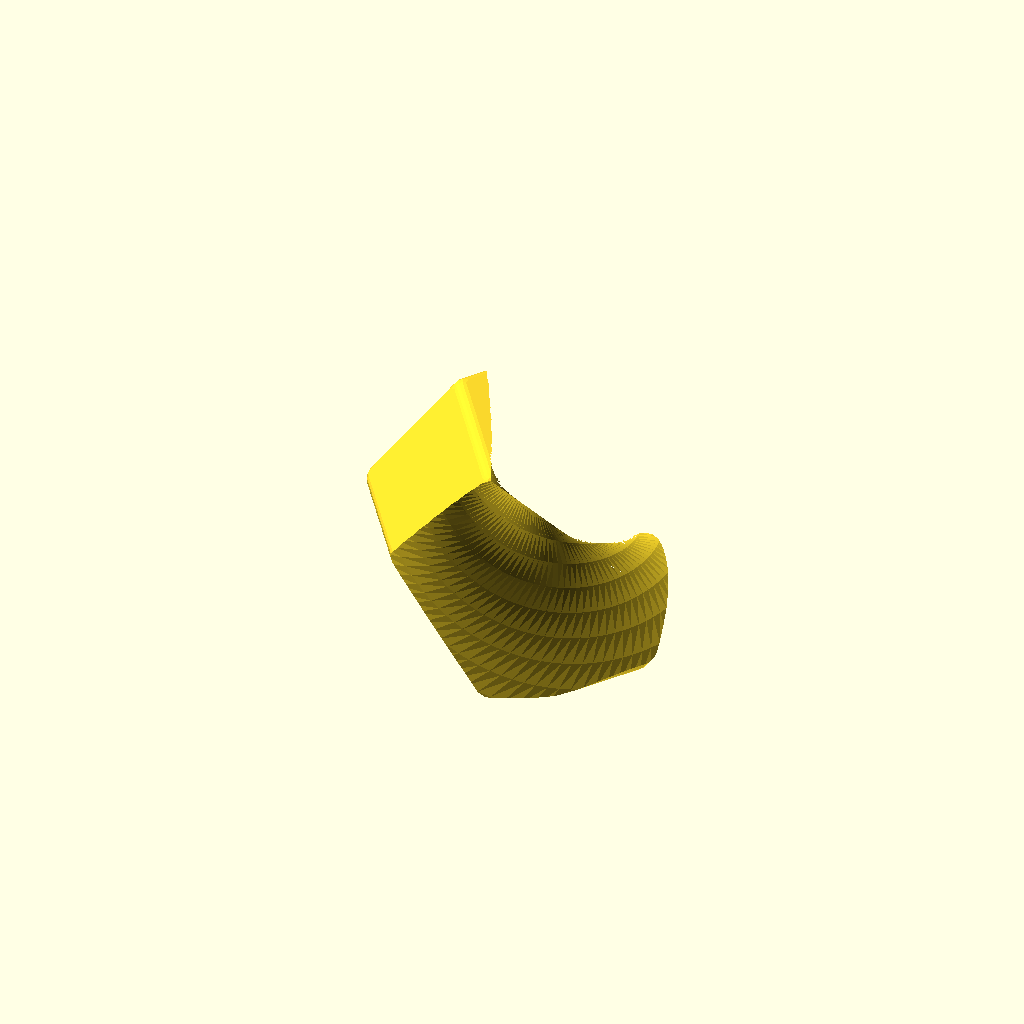
Cell 1: the model at its default parameters.
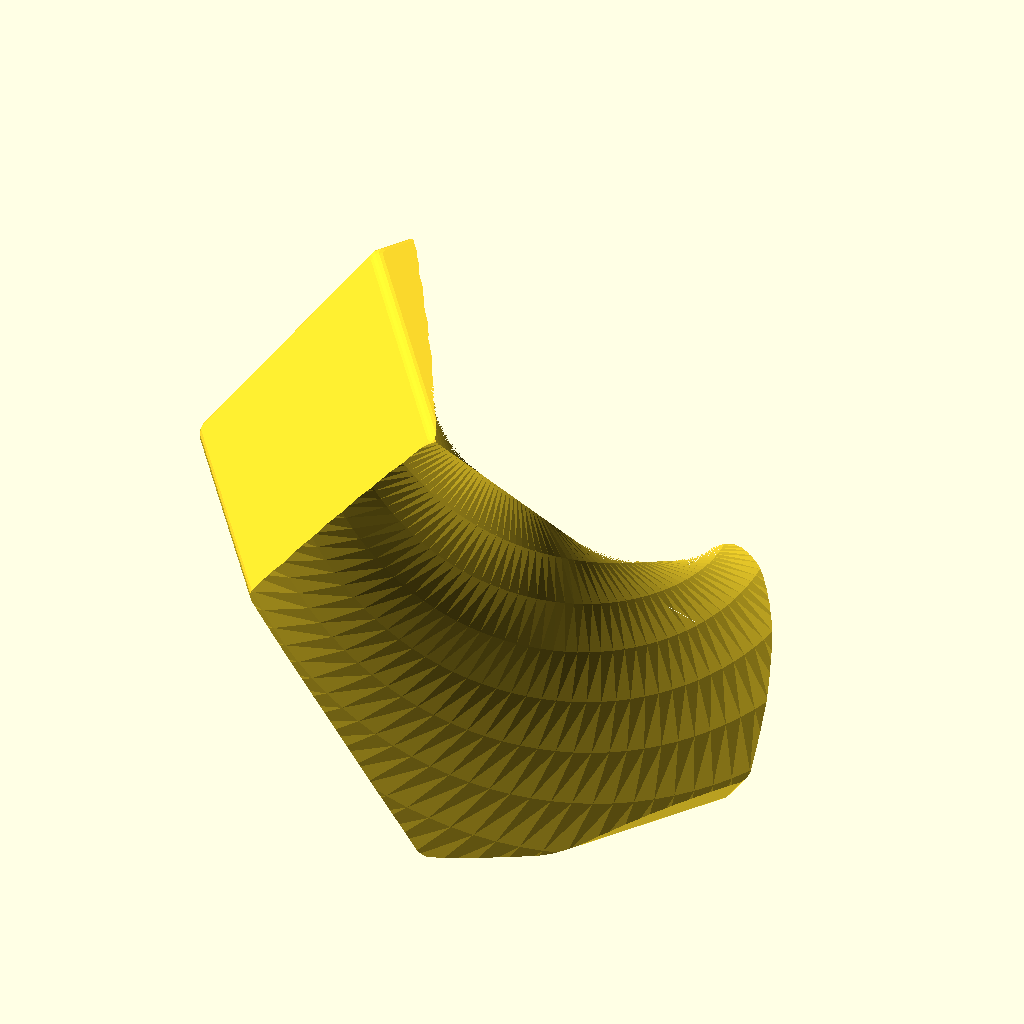
Cell 2: sz = 60 (everything else at default).
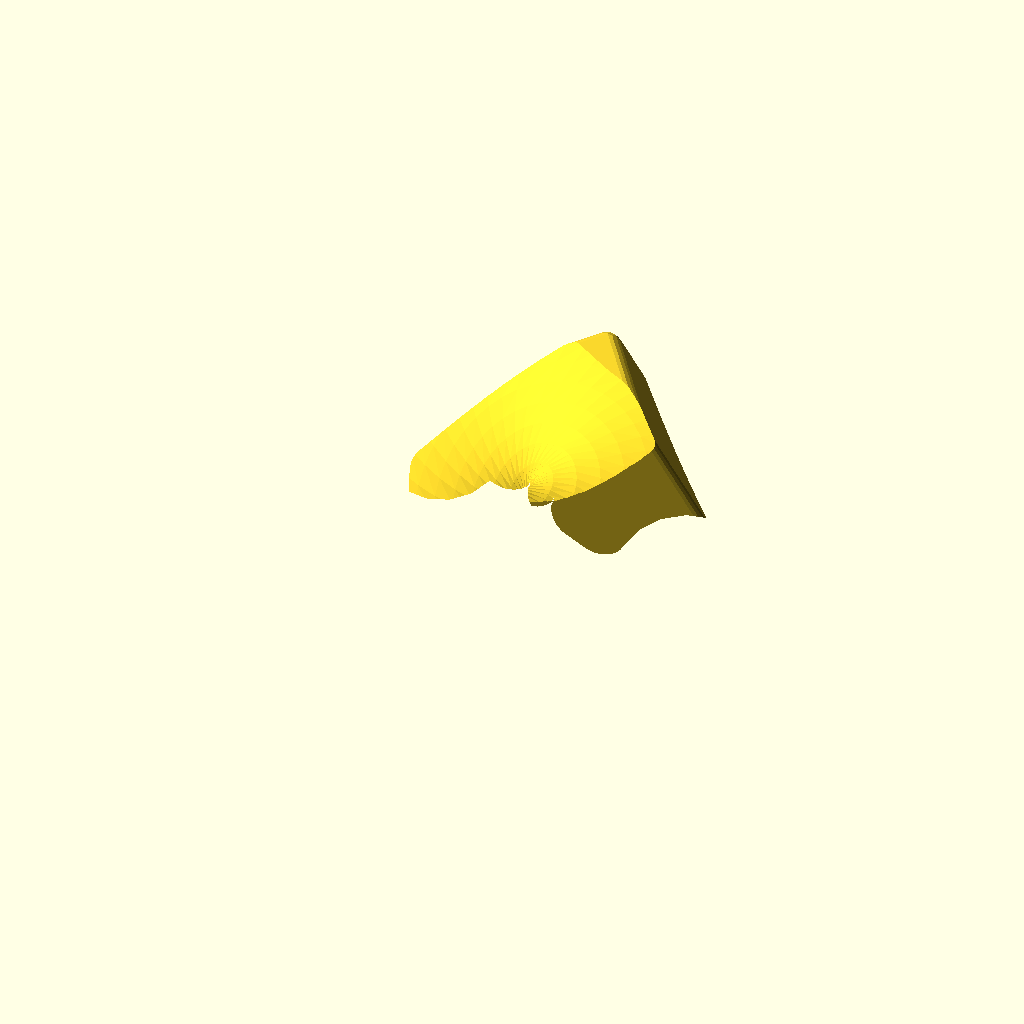
Cell 3: tw = 480 (everything else at default).
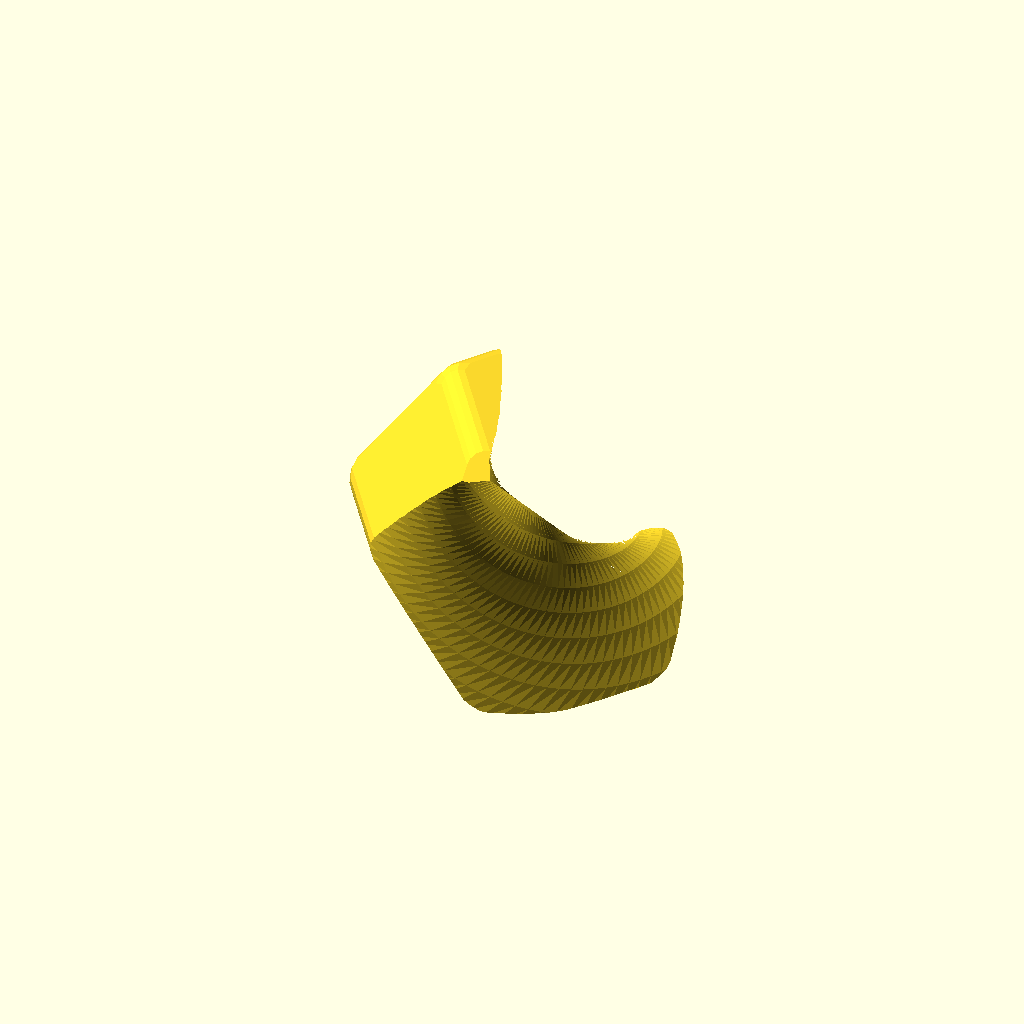
Cell 4: rounding = 4 (everything else at default).
One fixed orthographic camera (rotation 55°, 0°, 25°; colour scheme Cornfield) for every cell.
OpenSCAD source file inputs/thingiverse/files/thing-3330258/files/Rhombic270-V2.scad:

sz=30;
sa=sz*1.5;
tw = 240;
rounding=2;

 
/////////////////////////////////////////////////////////
// module for making a rhombic dodecahedron /////////////

// here VeryWetPaint has the elegant idea to contruct the 
// Rhombic Dodecahedron by intersecting six rectangular solids 

 module rhomb()
{
    minkowski()
    {
        // take six rectangular solids and intersect them
        intersection()
        {
            rotate([45,0,0])  cube(size=[sa,sz,sz],center=true );
            rotate([-45,0,0]) cube(size=[sa,sz,sz],center=true );

            rotate([0,45,0])  cube(size=[sz,sa,sz],center=true );
            rotate([0,-45,0]) cube(size=[sz,sa,sz],center=true );

            rotate([0,0,45])  cube(size=[sz,sz,sa],center=true );
            rotate([0,0,-45]) cube(size=[sz,sz,sa],center=true );
        }

        // this sphere rounds all of the edges with Minkowski sum
        sphere(r=rounding,$fn=16);
    }
}




module spiral()
{
    PI=3.14159265;
    // generate arc points with radius 20 using list comprehension syntax
    points = [ for (a = [0 : 10 : 270])  [ a*PI/180*sin(a), a*PI/180*cos(a) ] ];
    // use concat() to add one point in the center
    polygon(concat(points, [[0, 0]]));
}

module spiralQuarterCut()
{
    dia=sz/2;
    linear_extrude( height=sa+2, center=true, twist=tw, slices=64 )
    //difference()
    {
        //circle(r=sz);
        difference()
        {
            scale(dia) spiral();
            rotate([0,0,-90]) scale(dia) spiral();
        }
    }
}

// a rotate to make it sit flat
rotate([45,0,0])
//difference()
intersection()
{
    rhomb();
    spiralQuarterCut();
}
Parameter table extracted from the source (name, type, default, range or options):
sz: number, default 30
tw: number, default 240
rounding: number, default 2
